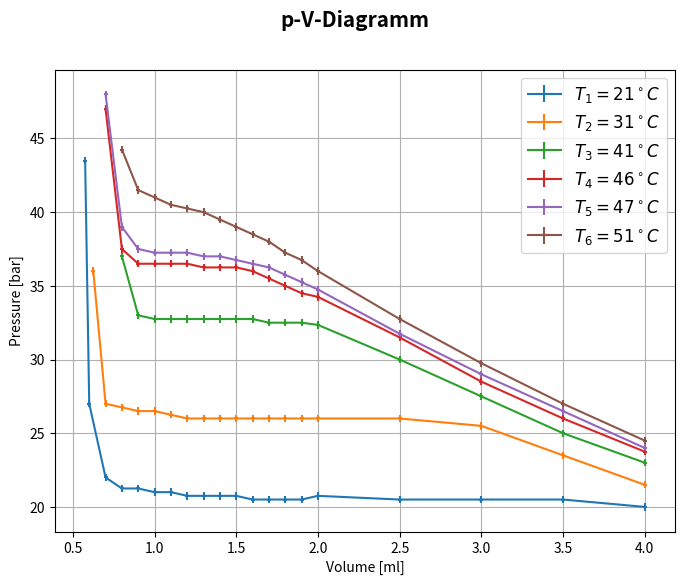

This chart was generated by the following Python code:
import numpy as np
import matplotlib.pyplot as plt
import scipy.optimize

# volume_list_low = [4.0, 3.5, 3.0, 2.5, 2.0, 1.9, 1.8, 1.7, 1.6, 1.5, 1.4, 1.3, 1.2, 1.1, 1.0, 0.9, 0.8, 0.7, 0.6]
# volume_list = [4.0, 3.5, 3.0, 2.5, 2.0, 1.9, 1.8, 1.7, 1.6, 1.5, 1.4, 1.3, 1.2, 1.1, 1.0, 0.9, 0.8, 0.7]

# 21 degree C
volume_21_list = [4.0, 3.5, 3.0, 2.5, 2.0, 1.9, 1.8, 1.7, 1.6, 1.5, 1.4, 1.3, 1.2, 1.1, 1.0, 0.9, 0.8, 0.7, 0.6, 0.575]
pressure_21_list = [20.0, 20.5, 20.5, 20.5, 20.75, 20.5, 20.5, 20.5, 20.5, 20.75, 20.75, 20.75, 20.75, 21.0, 21.0,
                    21.25, 21.25, 22, 27, 43.5]
volume_21_err = [0.0125] * len(volume_21_list)
pressure_21_err = [0.25] * len(pressure_21_list)

# 31 degree C
volume_31_list = [4.0, 3.5, 3.0, 2.5, 2.0, 1.9, 1.8, 1.7, 1.6, 1.5, 1.4, 1.3, 1.2, 1.1, 1.0, 0.9, 0.8, 0.7, 0.625]
pressure_31_list = [21.5, 23.5, 25.5, 26.0, 26.0, 26.0, 26.0, 26.0, 26.0, 26.0, 26.0, 26.0, 26.0, 26.25, 26.5,
                    26.5, 26.75, 27, 36]
volume_31_err = [0.0125] * len(volume_31_list)
pressure_31_err = [0.25] * len(pressure_31_list)

# 41 degree C
volume_41_list = [4.0, 3.5, 3.0, 2.5, 2.0, 1.9, 1.8, 1.7, 1.6, 1.5, 1.4, 1.3, 1.2, 1.1, 1.0, 0.9, 0.8]
pressure_41_list = [23.0, 25.0, 27.5, 30.0, 32.35, 32.5, 32.5, 32.5, 32.75, 32.75, 32.75, 32.75, 32.75, 32.75, 32.75,
                    33.0, 37.0]
volume_41_err = [0.0125] * len(volume_41_list)
pressure_41_err = [0.25] * len(pressure_41_list)

# 46 degree C
volume_46_list = [4.0, 3.5, 3.0, 2.5, 2.0, 1.9, 1.8, 1.7, 1.6, 1.5, 1.4, 1.3, 1.2, 1.1, 1.0, 0.9, 0.8, 0.7]
pressure_46_list = [23.75, 26.0, 28.5, 31.5, 34.25, 34.5, 35.0, 35.5, 36.0, 36.25, 36.25, 36.25, 36.5, 36.5, 36.5,
                    36.5, 37.5, 47]
volume_46_err = [0.0125] * len(volume_46_list)
pressure_46_err = [0.25] * len(pressure_46_list)

# 51 degree C
volume_51_list = [4.0, 3.5, 3.0, 2.5, 2.0, 1.9, 1.8, 1.7, 1.6, 1.5, 1.4, 1.3, 1.2, 1.1, 1.0, 0.9, 0.8]
pressure_51_list = [24.5, 27.0, 29.75, 32.75, 36.0, 36.75, 37.25, 38.0, 38.5, 39.0, 39.5, 40.0, 40.25, 40.5, 41.0, 41.5,
                    44.25]
volume_51_err = [0.0125] * len(volume_51_list)
pressure_51_err = [0.25] * len(pressure_51_list)

# 47 degree C
volume_47_list = [4.0, 3.5, 3.0, 2.5, 2.0, 1.9, 1.8, 1.7, 1.6, 1.5, 1.4, 1.3, 1.2, 1.1, 1.0, 0.9, 0.8, 0.7]
pressure_47_list = [24.0, 26.5, 29.0, 31.75, 34.75, 35.25, 35.75, 36.25, 36.5, 36.75, 37.0, 37.0, 37.25,
                    37.25, 37.25, 37.5, 39.0, 48.0]
volume_47_err = [0.0125] * len(volume_47_list)
pressure_47_err = [0.25] * len(pressure_47_list)

print(len(volume_21_list), len(pressure_21_list))

plt.figure(figsize=(8, 6), dpi=80)
plt1 = plt.subplot(1, 1, 1)
plt.grid(True)

plt.errorbar(volume_21_list, pressure_21_list, pressure_21_err, volume_21_err, label=r'$T_1=21^\circ C$')
plt.errorbar(volume_31_list, pressure_31_list, pressure_31_err, volume_31_err, label=r'$T_2=31^\circ C$')
plt.errorbar(volume_41_list, pressure_41_list, pressure_41_err, volume_41_err, label=r'$T_3=41^\circ C$')
plt.errorbar(volume_46_list, pressure_46_list, pressure_46_err, volume_46_err, label=r'$T_4=46^\circ C$')
plt.errorbar(volume_47_list, pressure_47_list, pressure_47_err, volume_47_err, label=r'$T_5=47^\circ C$')
plt.errorbar(volume_51_list, pressure_51_list, pressure_51_err, volume_51_err, label=r'$T_6=51^\circ C$')

plt.xlabel(r'Volume [ml]')
plt.ylabel(r'Pressure [bar]')
plt.suptitle(r'p-V-Diagramm', fontsize=15, fontweight='bold')

plt.legend(loc='upper right', fontsize=12)
plt.show()

# latex_start_string = r'\begin{table}' + "\n" + r'\centering' + "\n" + r'\caption{Messwerte für XXX\degree C}' + \
#                      "\n" + r'\label{tab:val_werte_XXX}' + "\n\n" + r'\begin{tabular}[|c|c|]' + "\n" + \
#                      r'\hline' + "\n" + r'$p$ & $V$ \\ \hline' + "\n"



latex_end_string = r'\end{tabular}' + "\n" + r'\end{minipage}' + "\n" + r'\hfill' + "\n" + r'~'

latex_start_string = r'\begin{minipage}{0.32\linewidth}' + "\n" + \
                     r'\captionof{table}{XX\degree C}\label{tab:werte_XX}' + "\n" + \
                     r'\begin{tabular}{|c|c|}' + "\n" + \
                     r'\hline' + "\n" + r'$p$ & $V$ \\ \hline' + "\n"

def print_latex(pressure, volume):
    return_str = latex_start_string
    for i in range(len(pressure)):
        return_str += r'$' + str(pressure[i]) + r'$ & $' +str(volume[i]) + r'$ \\ \hline' + "\n"

    return_str += latex_end_string
    return return_str

#print(print_latex(pressure_21_list, volume_21_list))
#print("\n\n\n")
#print(print_latex(pressure_31_list, volume_31_list))
#print("\n\n\n")
#print(print_latex(pressure_41_list, volume_41_list))
#print("\n\n\n")
#print(print_latex(pressure_46_list, volume_46_list))
#print("\n\n\n")
#print(print_latex(pressure_47_list, volume_47_list))
#print("\n\n\n")
#print(print_latex(pressure_51_list, volume_51_list))
#print("\n\n\n")